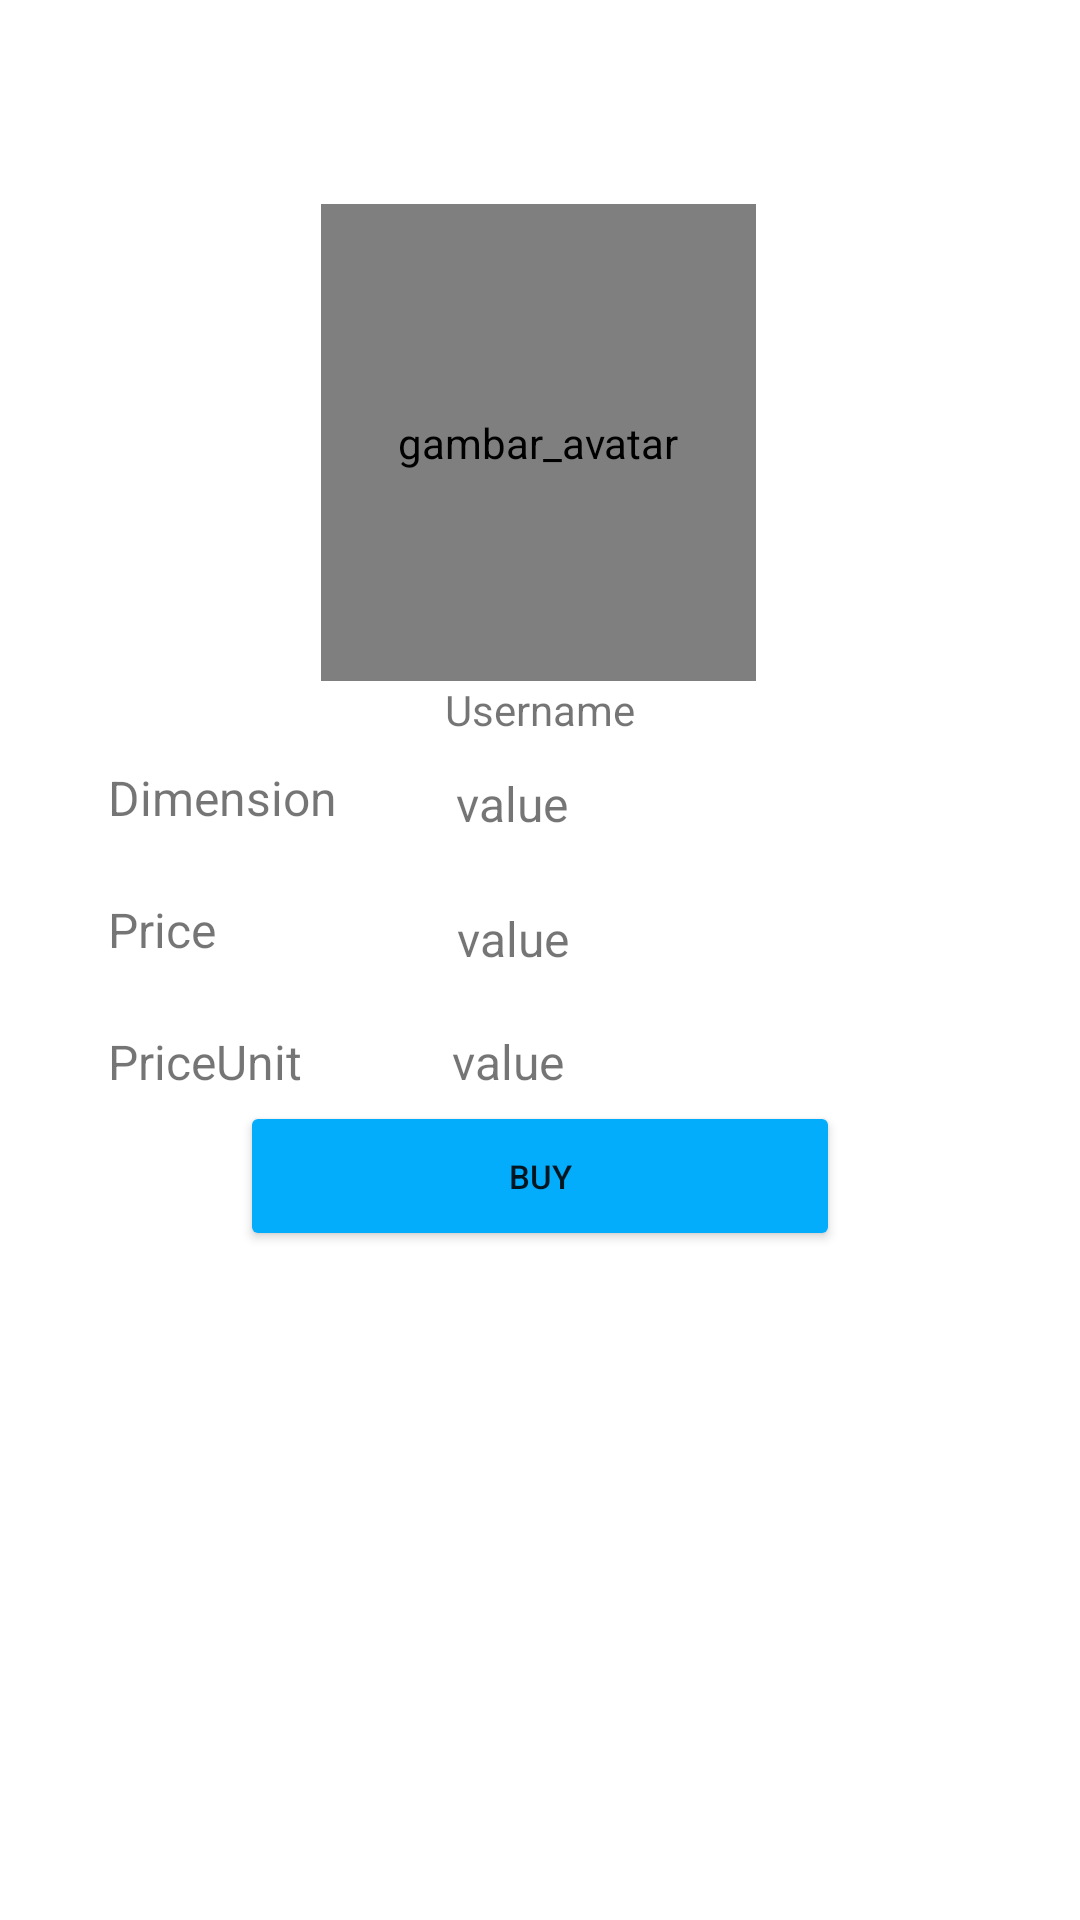

Here is an Android app screen rendered from its layout file. Give the layout XML and the strings, colors and styles it references.
<!-- AndroidManifest.xml: application theme Theme.Interview1 -->
<!-- res/layout/activity_product_detail.xml -->
<?xml version="1.0" encoding="utf-8"?>
<RelativeLayout xmlns:android="http://schemas.android.com/apk/res/android"
    xmlns:app="http://schemas.android.com/apk/res-auto"
    xmlns:tools="http://schemas.android.com/tools"
    android:layout_width="match_parent"
    android:layout_height="match_parent"

    tools:context=".ui.productDetail.ProductDetailActivity">


    <de.hdodenhof.circleimageview.CircleImageView
        android:id="@+id/avatar"
        android:layout_width="173dp"
        android:layout_height="159dp"
        android:layout_marginStart="107dp"
        android:layout_marginTop="68dp"
        android:layout_marginEnd="108dp"
        android:background="@color/blue"
        android:contentDescription="@string/gambar_avatar" />

    <TextView
        android:id="@+id/username"
        android:layout_width="wrap_content"
        android:layout_height="wrap_content"
        android:layout_below="@id/avatar"
        android:layout_centerHorizontal="true"
        android:text="@string/username" />


    <TextView
        android:id="@+id/price"
        style="@style/TextContent"
        android:layout_width="wrap_content"
        android:layout_height="wrap_content"
        android:layout_below="@id/avatar"
        android:layout_marginStart="36dp"
        android:layout_marginTop="72dp"
        android:text="@string/price" />

    <TextView
        android:id="@+id/dimension"
        style="@style/TextContent"
        android:layout_width="wrap_content"
        android:layout_height="wrap_content"
        android:layout_below="@id/avatar"
        android:layout_marginStart="36dp"
        android:layout_marginTop="28dp"
        android:text="@string/dimension" />

        <TextView
            android:id="@+id/priceUnit"
            style="@style/TextContent"
            android:layout_width="wrap_content"
            android:layout_height="wrap_content"
            android:layout_marginStart="36dp"
            android:layout_marginTop="116dp"
            android:text="@string/priceunit"
            android:layout_below="@id/avatar"
            app:layout_constraintStart_toStartOf="parent"
            app:layout_constraintTop_toBottomOf="@+id/avatar" />


    <TextView
        android:id="@+id/vPrice"
        style="@style/TextContent"
        android:layout_width="wrap_content"
        android:layout_height="wrap_content"
        android:layout_below="@id/avatar"
        android:layout_marginStart="80dp"
        android:layout_marginTop="30dp"
        android:layout_toEndOf="@id/price"
        android:text="@string/textview" />

    <Button
        android:id="@+id/btn_checkout"
        android:layout_width="200dp"
        android:layout_height="50dp"
        android:layout_below="@id/avatar"
        android:layout_centerHorizontal="true"
        android:layout_marginStart="24dp"
        android:layout_marginTop="140dp"
        android:layout_marginEnd="16dp"
        android:backgroundTint="@color/blue"
        android:text="@string/buy"
        android:textSize="11sp" />

    <TextView
        android:id="@+id/vDimension"
        style="@style/TextContent"
        android:layout_width="wrap_content"
        android:layout_height="wrap_content"
        android:layout_below="@id/avatar"
        android:layout_marginStart="40dp"
        android:layout_marginTop="75dp"
        android:layout_toEndOf="@id/dimension"
        android:text="@string/textview" />

    <TextView
        android:id="@+id/vPriceUnit"
        style="@style/TextContent"
        android:layout_width="wrap_content"
        android:layout_height="wrap_content"
        android:layout_below="@id/avatar"
        android:layout_marginStart="50dp"
        android:layout_marginTop="116dp"
        android:layout_toEndOf="@id/priceUnit"
        android:text="@string/textview" />






</RelativeLayout>
<!-- resources referenced by this layout -->
<resources>
  <color name="blue"> #03adfc</color>
  <string name="buy">Buy</string>
  <string name="dimension">Dimension</string>
  <string name="gambar_avatar">gambar_avatar</string>
  <string name="price">Price</string>
  <string name="priceunit">PriceUnit</string>
  <string name="textview">value</string>
  <string name="username">Username</string>
  <style name="TextContent">
  
          <item name="android:textSize">16sp</item>
      </style>
  <style name="Theme.Interview1" parent="Theme.MaterialComponents.DayNight.DarkActionBar">
          
          <item name="colorPrimary">@color/blue</item>
          <item name="colorPrimaryVariant">@color/purple_700</item>
          <item name="colorOnPrimary">@color/white</item>
          
          <item name="colorSecondary">@color/teal_200</item>
          <item name="colorSecondaryVariant">@color/teal_700</item>
          <item name="colorOnSecondary">@color/black</item>
          
          <item name="android:statusBarColor" tools:targetApi="l">?attr/colorPrimaryVariant</item>
          
      </style>
  <color name="purple_700">#FF3700B3</color>
  <color name="white">#FFFFFFFF</color>
  <color name="teal_200">#FF03DAC5</color>
  <color name="teal_700">#FF018786</color>
  <color name="black">#FF000000</color>
</resources>
